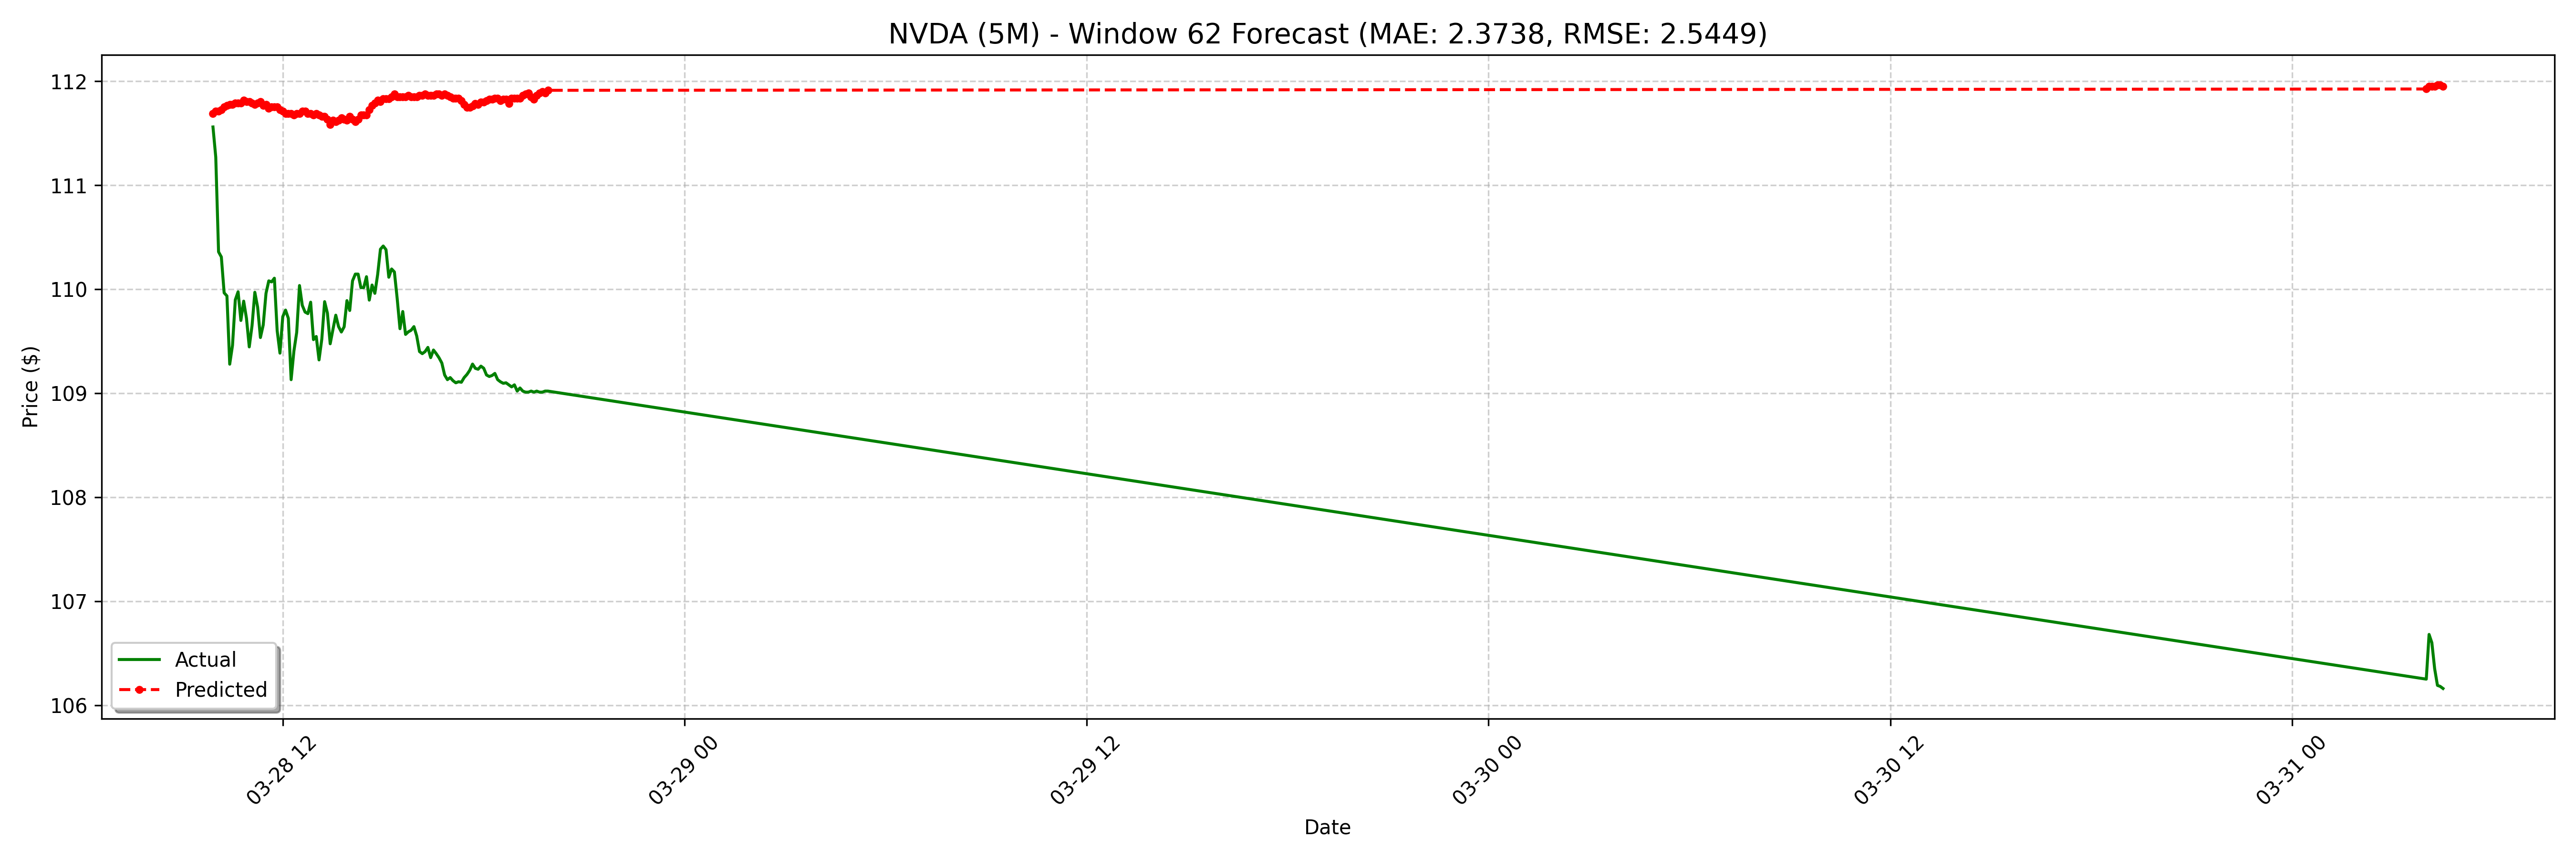

The data file committed next to this chart (first rows):
date, actual, forecast
2025-03-28 09:55:00-04:00, 111.6, 111.7
2025-03-28 10:00:00-04:00, 111.3, 111.7
2025-03-28 10:05:00-04:00, 110.4, 111.7
2025-03-28 10:10:00-04:00, 110.3, 111.7
2025-03-28 10:15:00-04:00, 110, 111.8
2025-03-28 10:20:00-04:00, 109.9, 111.8
2025-03-28 10:25:00-04:00, 109.3, 111.8
2025-03-28 10:30:00-04:00, 109.5, 111.8
2025-03-28 10:35:00-04:00, 109.9, 111.8
2025-03-28 10:40:00-04:00, 110, 111.8
2025-03-28 10:45:00-04:00, 109.7, 111.8
2025-03-28 10:50:00-04:00, 109.9, 111.8
2025-03-28 10:55:00-04:00, 109.7, 111.8
2025-03-28 11:00:00-04:00, 109.4, 111.8
2025-03-28 11:05:00-04:00, 109.7, 111.8
2025-03-28 11:10:00-04:00, 110, 111.8
2025-03-28 11:15:00-04:00, 109.8, 111.8
2025-03-28 11:20:00-04:00, 109.5, 111.8
2025-03-28 11:25:00-04:00, 109.7, 111.8
2025-03-28 11:30:00-04:00, 110, 111.8
2025-03-28 11:35:00-04:00, 110.1, 111.7
2025-03-28 11:40:00-04:00, 110.1, 111.8
2025-03-28 11:45:00-04:00, 110.1, 111.8
2025-03-28 11:50:00-04:00, 109.6, 111.8
2025-03-28 11:55:00-04:00, 109.4, 111.7
2025-03-28 12:00:00-04:00, 109.7, 111.7
2025-03-28 12:05:00-04:00, 109.8, 111.7
2025-03-28 12:10:00-04:00, 109.7, 111.7
2025-03-28 12:15:00-04:00, 109.1, 111.7
2025-03-28 12:20:00-04:00, 109.4, 111.7
2025-03-28 12:25:00-04:00, 109.6, 111.7
2025-03-28 12:30:00-04:00, 110, 111.7
2025-03-28 12:35:00-04:00, 109.8, 111.7
2025-03-28 12:40:00-04:00, 109.8, 111.7
2025-03-28 12:45:00-04:00, 109.8, 111.7
2025-03-28 12:50:00-04:00, 109.9, 111.7
2025-03-28 12:55:00-04:00, 109.5, 111.7
2025-03-28 13:00:00-04:00, 109.5, 111.7
2025-03-28 13:05:00-04:00, 109.3, 111.7
2025-03-28 13:10:00-04:00, 109.5, 111.7
2025-03-28 13:15:00-04:00, 109.9, 111.7
2025-03-28 13:20:00-04:00, 109.8, 111.6
2025-03-28 13:25:00-04:00, 109.5, 111.6
2025-03-28 13:30:00-04:00, 109.6, 111.6
2025-03-28 13:35:00-04:00, 109.8, 111.6
2025-03-28 13:40:00-04:00, 109.6, 111.6
2025-03-28 13:45:00-04:00, 109.6, 111.6
2025-03-28 13:50:00-04:00, 109.6, 111.6
2025-03-28 13:55:00-04:00, 109.9, 111.6
2025-03-28 14:00:00-04:00, 109.8, 111.7
2025-03-28 14:05:00-04:00, 110.1, 111.6
2025-03-28 14:10:00-04:00, 110.1, 111.6
2025-03-28 14:15:00-04:00, 110.1, 111.6
2025-03-28 14:20:00-04:00, 110, 111.7
2025-03-28 14:25:00-04:00, 110, 111.7
2025-03-28 14:30:00-04:00, 110.1, 111.7
2025-03-28 14:35:00-04:00, 109.9, 111.7
2025-03-28 14:40:00-04:00, 110, 111.8
2025-03-28 14:45:00-04:00, 110, 111.8
2025-03-28 14:50:00-04:00, 110.1, 111.8
... 68 more rows
